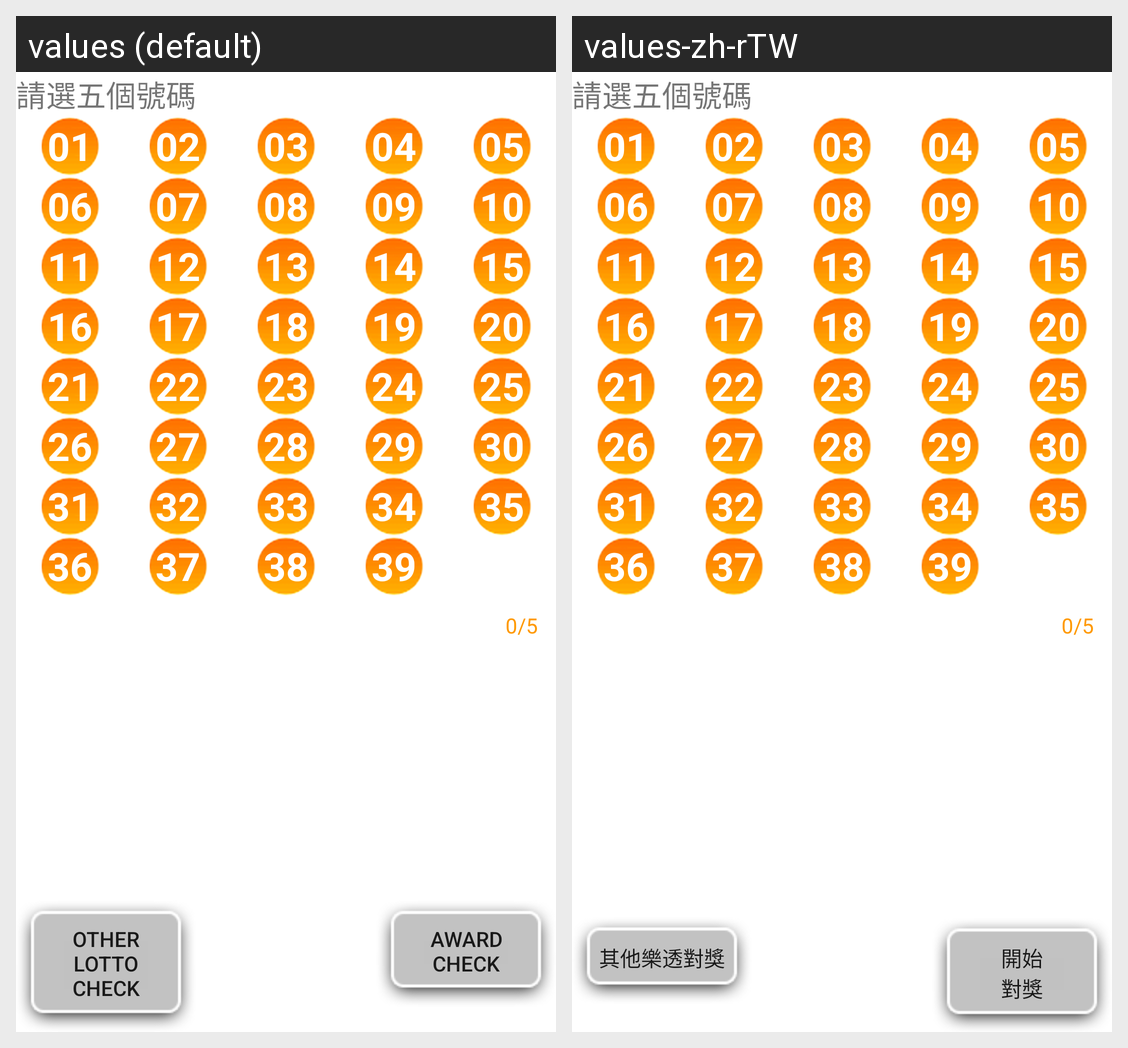

The same Android screen rendered under two of its app's locales, left to right. List the strings drawn on it with the default value and each locale's translation.
Android screen res/layout/typed_input_lotto539_v2.xml rendered under 2 locales, left to right: values (default), values-zh-rTW. Device: Nexus 5 (rendered at 1080×1920; each locale shown at half size, 540×960, under a caption strip naming it); theme Theme.MaterialComponents.DayNight.NoActionBar.
Strings drawn on this screen, with the default value and each locale's value (text and hints the layout hard-codes, and strings that could not be matched under every locale, appear in the picture but are not listed):

number_01
  values: 01
  values-zh-rTW: 01

number_02
  values: 02
  values-zh-rTW: 02

number_03
  values: 03
  values-zh-rTW: 03

number_04
  values: 04
  values-zh-rTW: 04

number_05
  values: 05
  values-zh-rTW: 05

number_06
  values: 06
  values-zh-rTW: 06

number_07
  values: 07
  values-zh-rTW: 07

number_08
  values: 08
  values-zh-rTW: 08

number_09
  values: 09
  values-zh-rTW: 09

number_10
  values: 10
  values-zh-rTW: 10

number_11
  values: 11
  values-zh-rTW: 11

number_12
  values: 12
  values-zh-rTW: 12

number_13
  values: 13
  values-zh-rTW: 13

number_14
  values: 14
  values-zh-rTW: 14

number_15
  values: 15
  values-zh-rTW: 15

number_16
  values: 16
  values-zh-rTW: 16

number_17
  values: 17
  values-zh-rTW: 17

number_18
  values: 18
  values-zh-rTW: 18

number_19
  values: 19
  values-zh-rTW: 19

number_20
  values: 20
  values-zh-rTW: 20

number_21
  values: 21
  values-zh-rTW: 21

number_22
  values: 22
  values-zh-rTW: 22

number_23
  values: 23
  values-zh-rTW: 23

number_24
  values: 24
  values-zh-rTW: 24

number_25
  values: 25
  values-zh-rTW: 25

number_26
  values: 26
  values-zh-rTW: 26

number_27
  values: 27
  values-zh-rTW: 27

number_28
  values: 28
  values-zh-rTW: 28

number_29
  values: 29
  values-zh-rTW: 29

number_30
  values: 30
  values-zh-rTW: 30

number_31
  values: 31
  values-zh-rTW: 31

number_32
  values: 32
  values-zh-rTW: 32

number_33
  values: 33
  values-zh-rTW: 33

number_34
  values: 34
  values-zh-rTW: 34

number_35
  values: 35
  values-zh-rTW: 35

number_36
  values: 36
  values-zh-rTW: 36

number_37
  values: 37
  values-zh-rTW: 37

number_38
  values: 38
  values-zh-rTW: 38

number_39
  values: 39
  values-zh-rTW: 39

match_restart
  values: Other Lotto check
  values-zh-rTW: 其他樂透對獎

match_start
  values: Award
      check
  values-zh-rTW: 開始
      對獎
